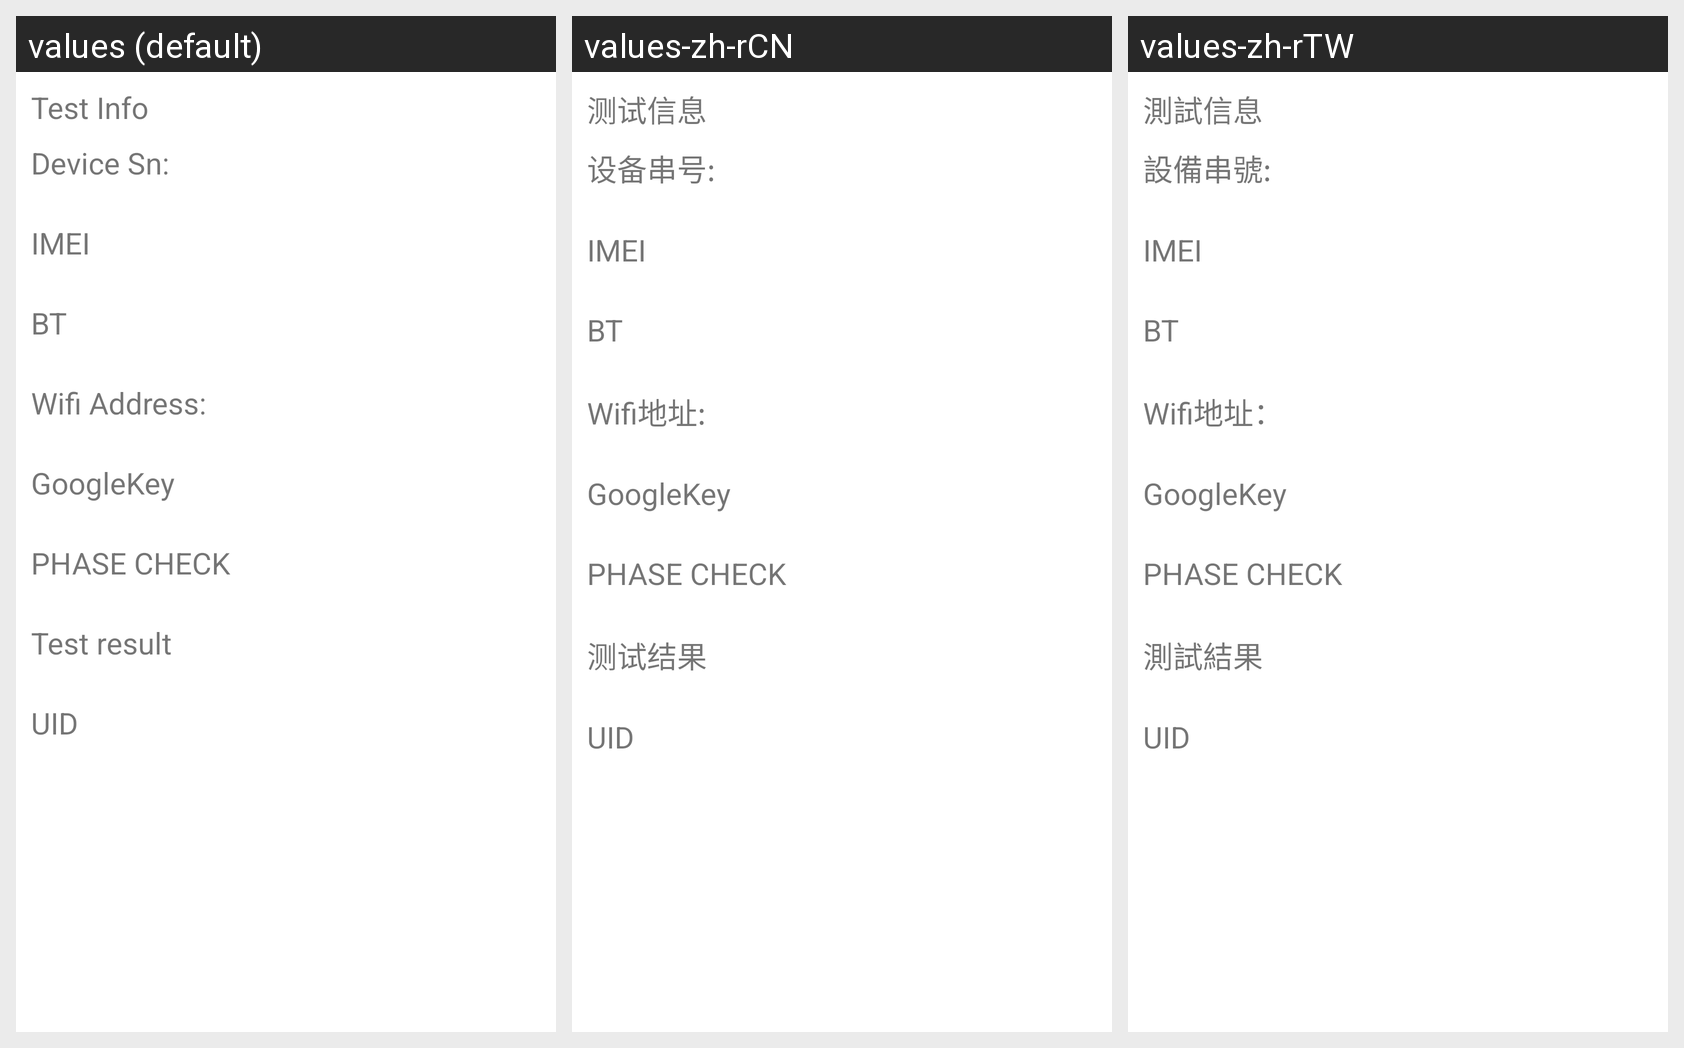

The Android screen above is rendered under several locales of the same app. Produce the string resources it draws, with the default and per-locale values.
Android screen res/layout/test_info.xml rendered under 3 locales, left to right: values (default), values-zh-rCN, values-zh-rTW. Device: Nexus 5 (rendered at 1080×1920; each locale shown at half size, 540×960, under a caption strip naming it); theme Theme.MaterialComponents.DayNight.NoActionBar.
Strings drawn on this screen, with the default value and each locale's value (text and hints the layout hard-codes, and strings that could not be matched under every locale, appear in the picture but are not listed):

test_info_title
  values: Test Info
  values-zh-rCN: 测试信息
  values-zh-rTW: 測試信息

device_sn
  values: Device Sn:
  values-zh-rCN: 设备串号:
  values-zh-rTW: 設備串號:

test_info_imei
  values: IMEI
  values-zh-rCN: IMEI  [not translated; the default value is used]
  values-zh-rTW: IMEI  [not translated; the default value is used]

test_info_blt
  values: BT
  values-zh-rCN: BT  [not translated; the default value is used]
  values-zh-rTW: BT  [not translated; the default value is used]

wifi_addr
  values: Wifi Address:
  values-zh-rCN: Wifi地址:
  values-zh-rTW: Wifi地址：

google_key
  values: GoogleKey
  values-zh-rCN: GoogleKey  [not translated; the default value is used]
  values-zh-rTW: GoogleKey  [not translated; the default value is used]

test_info_phase_check
  values: PHASE CHECK
  values-zh-rCN: PHASE CHECK  [not translated; the default value is used]
  values-zh-rTW: PHASE CHECK  [not translated; the default value is used]

sim_test_result
  values: Test result
  values-zh-rCN: 测试结果
  values-zh-rTW: 測試結果

uid
  values: UID
  values-zh-rCN: UID  [not translated; the default value is used]
  values-zh-rTW: UID  [not translated; the default value is used]

test_info
  values: Test Info
  values-zh-rCN: 测试信息
  values-zh-rTW: 測試信息
